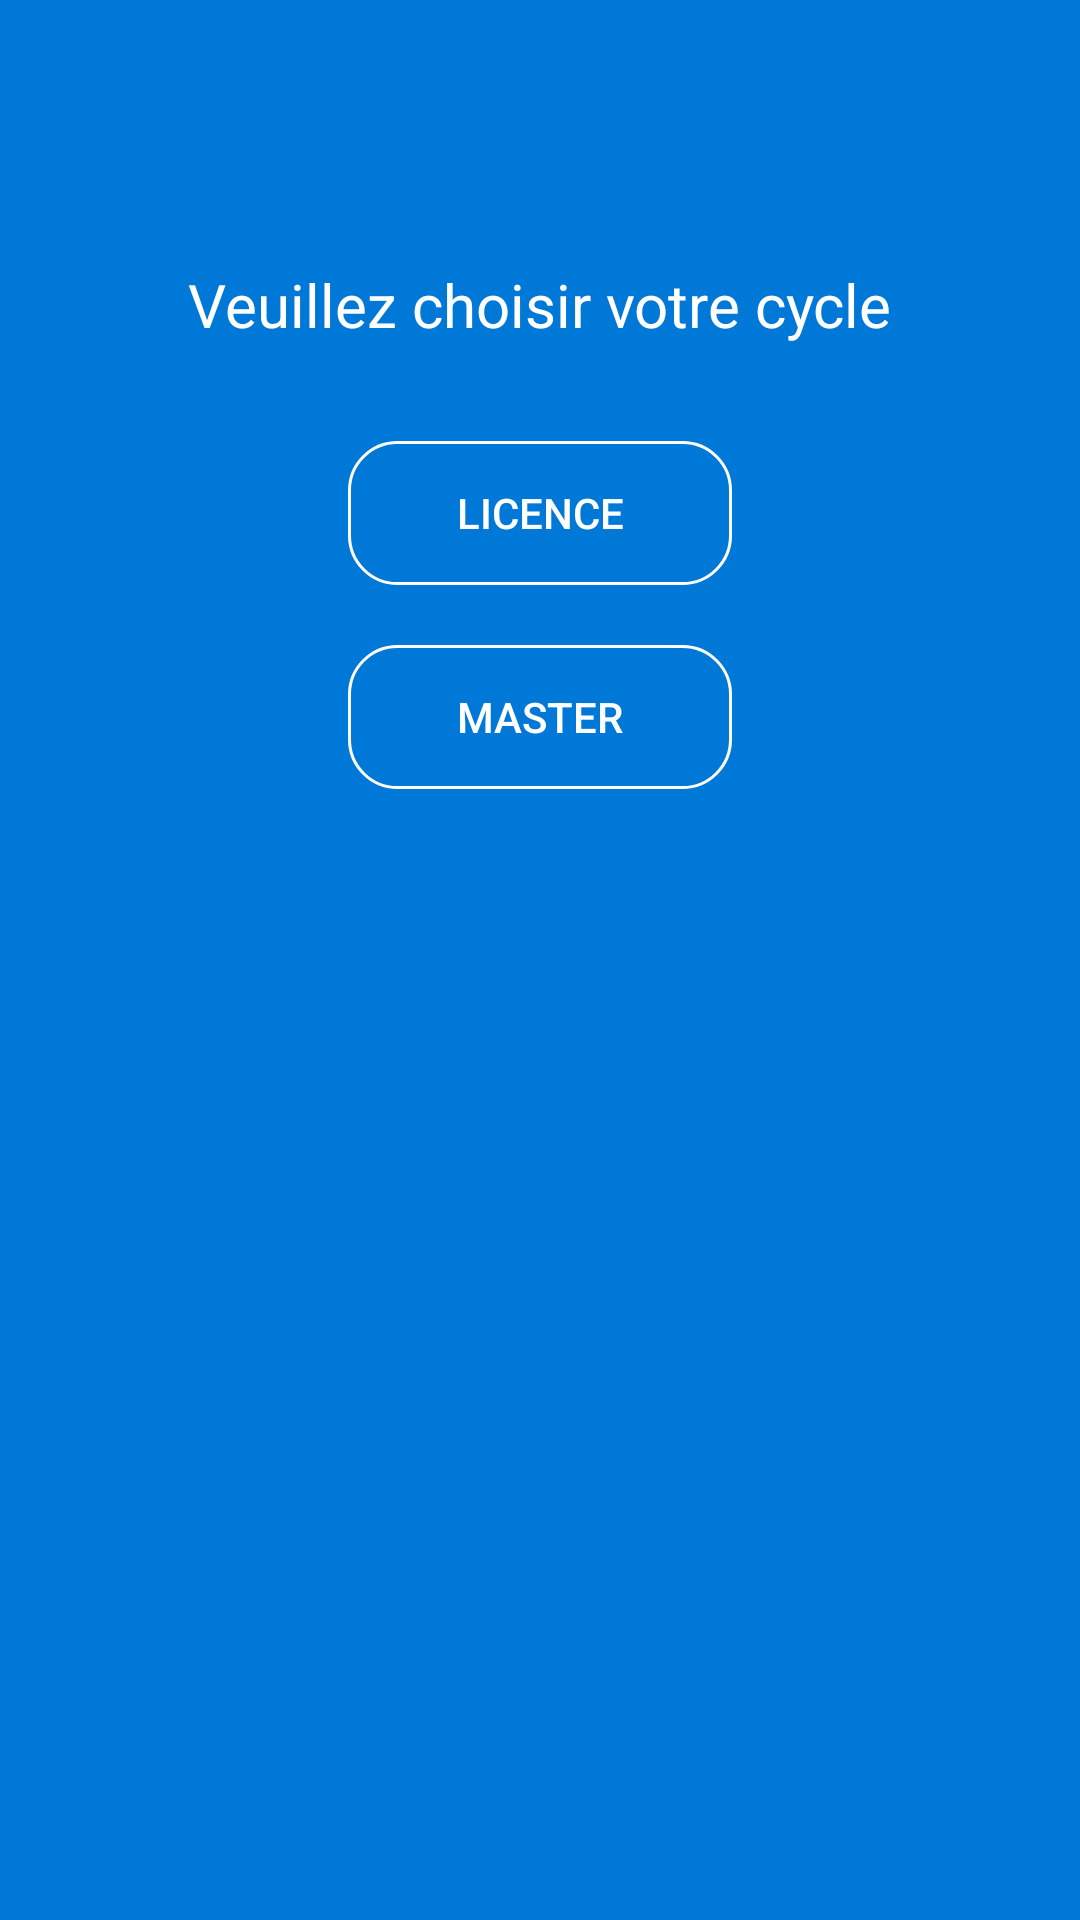

Produce the Android XML layout that renders to this screen, including the resource entries it uses.
<!-- AndroidManifest.xml: application theme AppTheme -->
<!-- res/layout/activity_new_main.xml -->
<?xml version="1.0" encoding="utf-8"?>
<android.support.design.widget.CoordinatorLayout xmlns:android="http://schemas.android.com/apk/res/android"
    xmlns:app="http://schemas.android.com/apk/res-auto"
    xmlns:tools="http://schemas.android.com/tools"
    android:layout_width="match_parent"
    android:layout_height="match_parent"
    android:background="@color/backgroundColor">





    <LinearLayout
        android:layout_width="match_parent"
        android:orientation="vertical"
        android:layout_height="wrap_content">
        <android.support.v7.widget.Toolbar

            android:id="@+id/toolbar1"
            android:layout_width="match_parent"
            android:layout_height="wrap_content"
            android:background="?attr/colorPrimary"
            android:minHeight="?attr/actionBarSize"
            android:theme="@style/ToolbarTheme"
            app:popupTheme="@style/ThemeOverlay.AppCompat.Light"></android.support.v7.widget.Toolbar>
        <ImageView
            android:layout_gravity="center"
            app:srcCompat="@drawable/ic_usthb_logo"
            android:layout_width="wrap_content"
            android:layout_height="wrap_content" />

        <TextView

            android:layout_width="wrap_content"
            android:layout_height="wrap_content"
            android:text="Veuillez choisir votre cycle"
            android:textSize="20sp"
            android:textColor="#FFF"
            android:layout_marginTop="32dp"
            android:layout_gravity="center"/>

        <Button
            style="?android:attr/borderlessButtonStyle"
            android:elevation="0dp"
            android:id="@+id/buttonLicence"
            android:layout_marginTop="32dp"
            android:background="@drawable/button_rect_empty"
            android:textColor="#FFF"
            android:layout_gravity="center"
            android:layout_marginBottom="16dp"
            android:text="Licence"
            android:layout_width="wrap_content"
            android:layout_height="wrap_content" />
        <Button
            style="?android:attr/borderlessButtonStyle"
            android:elevation="0dp"
            android:id="@+id/buttonMaster"
            android:layout_marginTop="4dp"
            android:background="@drawable/button_rect_empty"
            android:textColor="#FFF"
            android:layout_gravity="center"
            android:layout_marginBottom="16dp"
            android:text="Master"
            android:layout_width="wrap_content"
            android:layout_height="wrap_content" />






    </LinearLayout>
</android.support.design.widget.CoordinatorLayout>
<!-- resources referenced by this layout -->
<resources>
  <color name="backgroundColor">@color/colorBlue</color>
  <!-- drawable button_rect_empty (drawable) -->
  <?xml version="1.0" encoding="utf-8"?>
  <shape xmlns:android="http://schemas.android.com/apk/res/android"
      android:shape="rectangle">
  
      <size
          android:width="128dp"
          android:height="32dp" />
      <solid
          android:color="@color/backgroundColor"></solid>
      <stroke
          android:width="1dp"
          android:color="#FFF"></stroke>
      <corners android:radius="16dp" />
  </shape>
  <!-- drawable ic_usthb_logo: vector/xml drawable (drawable, 7536 chars, omitted) -->
  <style name="ToolbarTheme" parent="@style/ThemeOverlay.AppCompat.Dark.ActionBar">
          <item name="android:actionMenuTextColor">#FFF</item>
          <item name="android:textColorPrimary">#FFF</item>
          <item name="actionMenuTextColor">@android:color/white</item>
  
      </style>
  <style name="AppTheme" parent="Theme.AppCompat.Light.NoActionBar">
          
          <item name="colorPrimary">@color/colorBlue</item>
          <item name="colorPrimaryDark">#000</item>#21671C
          <item name="colorAccent">@color/backgroundColor</item>
          <item name="android:actionMenuTextColor">#FFF</item>
          <item name="actionMenuTextColor">#FFF</item>
  
      </style>
  <color name="colorBlue">#0078d7</color>
</resources>
